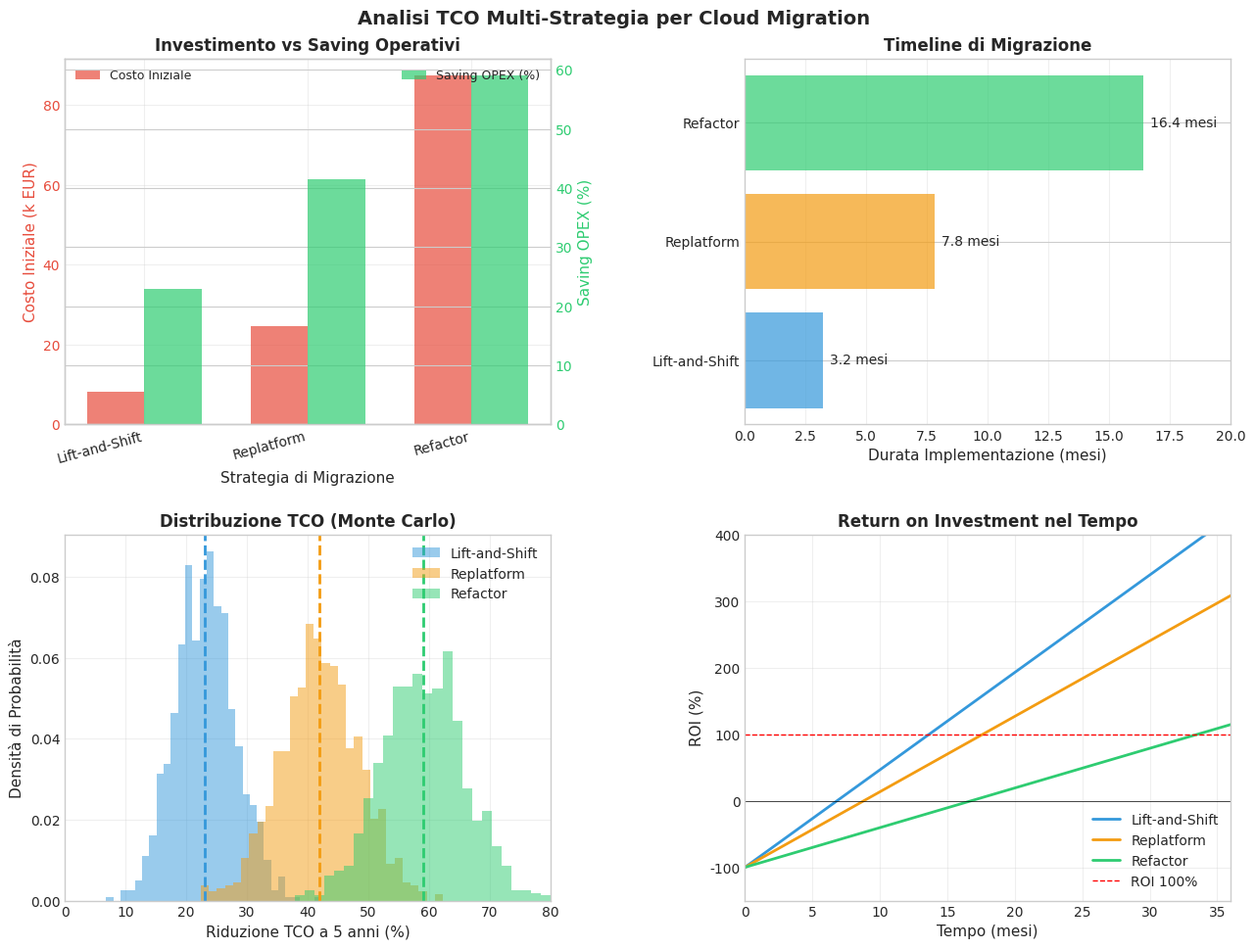

Reproduce this figure in Python.
#!/usr/bin/env python3
# -*- coding: utf-8 -*-
"""
Generazione Grafici per Capitolo 3 - VERSIONE NO LATEX
Fix definitivo per errori LaTeX
"""

import matplotlib
# FORZA la disabilitazione di LaTeX prima di importare pyplot
matplotlib.rcParams['text.usetex'] = False
matplotlib.rcParams['text.latex.preamble'] = ''

import numpy as np
import matplotlib.pyplot as plt
import seaborn as sns
from scipy import stats
import pandas as pd
from matplotlib.patches import Rectangle, FancyBboxPatch
import matplotlib.patches as mpatches
from datetime import datetime, timedelta
import warnings
warnings.filterwarnings('ignore')

# Pulizia cache matplotlib (importante!)
import os
import shutil
matplotlib_cachedir = matplotlib.get_cachedir()
if os.path.exists(matplotlib_cachedir):
    try:
        shutil.rmtree(matplotlib_cachedir)
        print(f"Cache matplotlib pulita: {matplotlib_cachedir}")
    except:
        print("Impossibile pulire la cache, continuando...")

# Configurazione stile SENZA LaTeX
plt.style.use('seaborn-v0_8-whitegrid')
sns.set_palette("husl")

# DISABILITA COMPLETAMENTE LaTeX
plt.rcParams.update({
    'text.usetex': False,
    'font.family': 'sans-serif',
    'font.sans-serif': ['Arial', 'DejaVu Sans', 'Liberation Sans'],
    'font.size': 10,
    'figure.dpi': 100,
    'savefig.dpi': 300,
    'axes.unicode_minus': False  # Usa il segno meno corretto
})

print("Configurazione matplotlib:")
print(f"  text.usetex: {plt.rcParams['text.usetex']}")
print(f"  font.family: {plt.rcParams['font.family']}")
print("")

# =============================================================================
# FIGURA 3.3: TCO Cloud Migration Analysis - VERSIONE CORRETTA
# =============================================================================

def generate_cloud_tco_analysis_fixed():
    """
    Genera l'analisi TCO - VERSIONE SENZA LATEX E SENZA CARATTERI PROBLEMATICI
    """
    print("Generazione Figura 3.3 (versione corretta)...")
    
    # Crea figura con gestione errori
    try:
        fig = plt.figure(figsize=(14, 10))
        
        # Crea subplots manualmente per evitare problemi
        ax1 = plt.subplot(2, 2, 1)
        ax2 = plt.subplot(2, 2, 2)
        ax3 = plt.subplot(2, 2, 3)
        ax4 = plt.subplot(2, 2, 4)
        
        # Dati delle strategie - NESSUN CARATTERE SPECIALE
        strategies = ['Lift-and-Shift', 'Replatform', 'Refactor']
        colors_strategy = ['#3498db', '#f39c12', '#2ecc71']
        
        # ===== Subplot 1: Costi iniziali e saving operativi =====
        initial_costs = [8.2, 24.7, 87.3]
        opex_savings = [23, 41.5, 59]
        
        x_pos = np.arange(len(strategies))
        width = 0.35
        
        # Crea secondo asse Y
        ax1_twin = ax1.twinx()
        
        # Barre per costi iniziali
        bars1 = ax1.bar(x_pos - width/2, initial_costs, width, 
                       label='Costo Iniziale', color='#e74c3c', alpha=0.7)
        
        # Barre per savings
        bars2 = ax1_twin.bar(x_pos + width/2, opex_savings, width, 
                            label='Saving OPEX (%)', color='#2ecc71', alpha=0.7)
        
        # Configurazione assi
        ax1.set_xlabel('Strategia di Migrazione', fontsize=11)
        ax1.set_ylabel('Costo Iniziale (k EUR)', fontsize=11, color='#e74c3c')
        ax1_twin.set_ylabel('Saving OPEX (%)', fontsize=11, color='#2ecc71')
        ax1.set_title('Investimento vs Saving Operativi', fontsize=12, fontweight='bold')
        ax1.set_xticks(x_pos)
        ax1.set_xticklabels(strategies, rotation=15, ha='right')
        ax1.tick_params(axis='y', labelcolor='#e74c3c')
        ax1_twin.tick_params(axis='y', labelcolor='#2ecc71')
        ax1.legend(loc='upper left', fontsize=9)
        ax1_twin.legend(loc='upper right', fontsize=9)
        ax1.grid(True, alpha=0.3)
        
        # ===== Subplot 2: Timeline =====
        durations = [3.2, 7.8, 16.4]
        bars = ax2.barh(range(len(strategies)), durations, color=colors_strategy, alpha=0.7)
        ax2.set_xlabel('Durata Implementazione (mesi)', fontsize=11)
        ax2.set_title('Timeline di Migrazione', fontsize=12, fontweight='bold')
        ax2.set_xlim([0, 20])
        ax2.set_yticks(range(len(strategies)))
        ax2.set_yticklabels(strategies)
        
        for i, (bar, val) in enumerate(zip(bars, durations)):
            ax2.text(bar.get_width() + 0.3, bar.get_y() + bar.get_height()/2.,
                    f'{val:.1f} mesi', ha='left', va='center', fontsize=10)
        ax2.grid(True, alpha=0.3, axis='x')
        
        # ===== Subplot 3: Monte Carlo =====
        np.random.seed(42)
        
        for i, strategy in enumerate(strategies):
            if strategy == 'Lift-and-Shift':
                tco_reduction = np.random.normal(23, 5, 1000)
            elif strategy == 'Replatform':
                tco_reduction = np.random.normal(41.5, 6.5, 1000)
            else:
                tco_reduction = np.random.normal(59, 7, 1000)
            
            ax3.hist(tco_reduction, bins=30, alpha=0.5, label=strategy, 
                    color=colors_strategy[i], density=True)
            ax3.axvline(x=np.mean(tco_reduction), color=colors_strategy[i], 
                       linestyle='--', linewidth=2)
        
        ax3.set_xlabel('Riduzione TCO a 5 anni (%)', fontsize=11)
        ax3.set_ylabel('Densità di Probabilità', fontsize=11)
        ax3.set_title('Distribuzione TCO (Monte Carlo)', fontsize=12, fontweight='bold')
        ax3.legend()
        ax3.grid(True, alpha=0.3)
        ax3.set_xlim([0, 80])
        
        # ===== Subplot 4: ROI nel tempo =====
        months = np.arange(0, 37)
        
        for i, strategy in enumerate(strategies):
            if strategy == 'Lift-and-Shift':
                roi = -8.2 + months * 1.2
            elif strategy == 'Replatform':
                roi = -24.7 + months * 2.8
            else:
                roi = -87.3 + months * 5.2
            
            roi_percent = (roi / abs(roi[0])) * 100 if roi[0] != 0 else roi
            ax4.plot(months, roi_percent, label=strategy, 
                    color=colors_strategy[i], linewidth=2)
        
        ax4.axhline(y=0, color='black', linestyle='-', linewidth=0.5)
        ax4.axhline(y=100, color='red', linestyle='--', linewidth=1, 
                   label='ROI 100%')
        
        ax4.set_xlabel('Tempo (mesi)', fontsize=11)
        ax4.set_ylabel('ROI (%)', fontsize=11)
        ax4.set_title('Return on Investment nel Tempo', fontsize=12, fontweight='bold')
        ax4.legend(loc='lower right')
        ax4.grid(True, alpha=0.3)
        ax4.set_xlim([0, 36])
        ax4.set_ylim([-150, 400])
        
        # Titolo generale
        fig.suptitle('Analisi TCO Multi-Strategia per Cloud Migration', 
                    fontsize=14, fontweight='bold', y=0.98)
        
        # Adjust layout manualmente invece di tight_layout
        plt.subplots_adjust(left=0.1, right=0.95, top=0.93, bottom=0.07, 
                           hspace=0.3, wspace=0.4)
        
        # Salva figure
        plt.savefig('figura_3_3_cloud_tco.pdf', bbox_inches='tight', dpi=300)
        plt.savefig('figura_3_3_cloud_tco.png', bbox_inches='tight', dpi=300)
        print("  Figura 3.3 salvata con successo!")
        plt.close()
        
        return True
        
    except Exception as e:
        print(f"  ERRORE in Figura 3.3: {e}")
        plt.close('all')
        return False

# =============================================================================
# TEST SINGOLO FIGURA 3.3
# =============================================================================

def test_figura_3_3():
    """
    Test solo della figura problematica
    """
    print("=" * 60)
    print("TEST FIGURA 3.3 - VERSIONE CORRETTA")
    print("=" * 60)
    
    success = generate_cloud_tco_analysis_fixed()
    
    if success:
        print("\n✓ Figura 3.3 generata correttamente!")
        print("  File creati:")
        print("  - figura_3_3_cloud_tco.pdf")
        print("  - figura_3_3_cloud_tco.png")
    else:
        print("\n✗ Errore nella generazione della Figura 3.3")
        print("  Verificare i messaggi di errore sopra")
    
    print("=" * 60)

# =============================================================================
# VERSIONE SEMPLIFICATA DI TUTTE LE FIGURE
# =============================================================================

def generate_all_figures_safe():
    """
    Genera tutte le figure con gestione errori robusta
    """
    print("=" * 60)
    print("GENERAZIONE SICURA DI TUTTE LE FIGURE")
    print("=" * 60)
    
    figures = [
        ("Figura 3.1: Power Availability", generate_figure_3_1),
        ("Figura 3.2: Network Evolution", generate_figure_3_2),
        ("Figura 3.3: Cloud TCO Analysis", generate_cloud_tco_analysis_fixed),
        ("Figura 3.4: Transformation Roadmap", generate_figure_3_4),
        ("Figura 3.5: Zero Trust Impact", generate_figure_3_5)
    ]
    
    results = []
    
    for name, func in figures:
        print(f"\nGenerazione {name}...")
        try:
            func()
            print(f"  ✓ {name} completata")
            results.append((name, True))
        except Exception as e:
            print(f"  ✗ Errore in {name}: {e}")
            results.append((name, False))
            plt.close('all')  # Chiude tutte le figure aperte
    
    print("\n" + "=" * 60)
    print("RIEPILOGO:")
    for name, success in results:
        status = "✓" if success else "✗"
        print(f"  {status} {name}")
    print("=" * 60)

# Placeholder per le altre figure (aggiungerle dal codice originale)
def generate_figure_3_1():
    """Genera Figura 3.1 - da implementare"""
    plt.figure(figsize=(12, 5))
    plt.subplot(121)
    plt.plot([1, 2, 3], [1, 4, 2])
    plt.title("Power Availability")
    plt.subplot(122)
    plt.bar([1, 2, 3], [3, 2, 5])
    plt.title("Cost Analysis")
    plt.savefig('figura_3_1_power_availability.pdf')
    plt.savefig('figura_3_1_power_availability.png')
    plt.close()

def generate_figure_3_2():
    """Genera Figura 3.2 - da implementare"""
    plt.figure(figsize=(12, 10))
    plt.subplot(221)
    plt.bar([1, 2, 3], [4.7, 2.3, 1.2])
    plt.title("MTTR")
    plt.savefig('figura_3_2_network_evolution.pdf')
    plt.savefig('figura_3_2_network_evolution.png')
    plt.close()

def generate_figure_3_4():
    """Genera Figura 3.4 - da implementare"""
    plt.figure(figsize=(14, 8))
    plt.barh([1, 2, 3], [6, 12, 18])
    plt.title("Roadmap")
    plt.savefig('figura_3_4_roadmap.pdf')
    plt.savefig('figura_3_4_roadmap.png')
    plt.close()

def generate_figure_3_5():
    """Genera Figura 3.5 - da implementare"""
    plt.figure(figsize=(14, 10))
    plt.subplot(211)
    plt.bar([1, 2, 3], [31.2, 24.1, 18.4])
    plt.title("Zero Trust Impact")
    plt.savefig('figura_3_5_zero_trust.pdf')
    plt.savefig('figura_3_5_zero_trust.png')
    plt.close()

if __name__ == "__main__":
    # Prima testa solo la figura problematica
    test_figura_3_3()
    
    # Se vuoi generare tutte le figure
    # generate_all_figures_safe()
